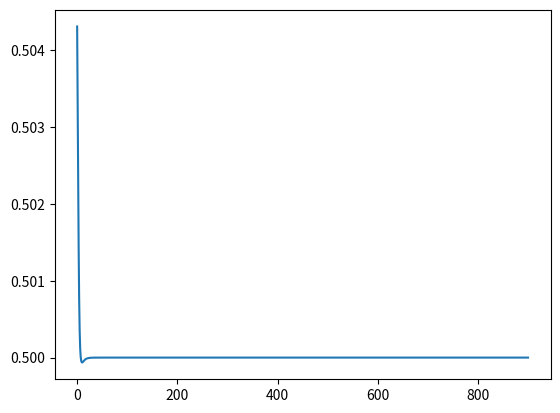

The matplotlib source for this figure:
"""
Created By: Nicholas Ruppel
System Biology Exercise Practice
Week 11 Exercise
Neuroal Network
2019/12/09
"""
import numpy as np
import matplotlib.pyplot as plt
"""
Created 3 array sets for input data
and reference outputs
"""
#inputData = np.array([[0, 0, 1], [0, 1, 1], [1, 0, 1], [1, 1, 1]])
#referenceOutput = np.array([[0], [0], [1], [1]])

inputData = np.array([[0, 0, 1], [0, 1, 1], [1, 0, 1], [1, 1, 1]])
referenceOutput = [[0], [1], [1], [0]]

#inputData = np.array([[0, 0, 1], [0, 1, 1], [1, 0, 1], [1, 1, 1]])
#referenceOutput = np.array([[0], [1], [0], [1]])

weights01 = 0  # set the weight to zero for initalization


#create sigmoid function
def sigmoid(x):

    return 1 / (1 + np.exp(-x))


#create sigmoid slope
def sigmoidSlope(x):
    return x * (1 - x)


np.random.seed(42)  #set seed to 1
weights01 = 2 * np.random.random(
    (3, 1)) - 1  #this is the weght to change value of the matrix

trainingNumber = 900  #How many times run the program
trainingCounter = 0
y = []
for i in range(trainingNumber):

    #takes the input array
    inputLayer = inputData
    multiplier = np.dot(inputLayer, weights01)

    #take sigmoid and do some math to satisfy the function
    #outputPerceptronLayer = sigmoid(x)
    '''
    slopeChangeFactor   
    Change to 2 for sigmoid slope times 2
    change to .5 for other version of sigmoid slope
    '''
    slopeChangeFactor = 1
    outputPerceptronLayer = sigmoid(slopeChangeFactor * multiplier)

    roundedValue = np.round(
        outputPerceptronLayer,
        decimals=2)  #wanted to show the rounded value so i created the value

    #use np.array_equals  to check the input, but rounded with the reference we want

    outputError = referenceOutput - outputPerceptronLayer

    meanValue = np.mean(np.abs(outputError))
    y.append(meanValue)
    outputDelta = outputError * slopeChangeFactor * (
        sigmoidSlope(outputPerceptronLayer))

    weights01 += np.dot(inputLayer.T, outputDelta)

print("Output values after " + str(i) + " training itteration: ")
print(outputPerceptronLayer)
x = [i for i in range(trainingNumber)]

plt.plot(x, y)
plt.show()